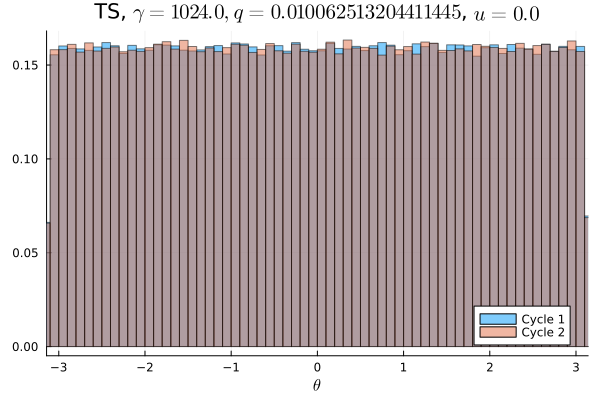

Values plotted in this chart, from the file beside it:
Cycle 1, Cycle 2
0.009856, 0.00985
0.009816, 0.009953
0.01004, 0.009859
0.01, 0.01014
0.009987, 0.01018
0.009987, 0.009803
0.009916, 0.009853
0.009975, 0.01019
0.009862, 0.01007
0.01014, 0.009962
0.01032, 0.01017
0.01001, 0.009772
0.009978, 0.01008
0.009866, 0.0099
0.009903, 0.009838
0.01029, 0.009941
0.009834, 0.009859
0.009966, 0.009991
0.009719, 0.009822
0.01011, 0.01015
0.01018, 0.01004
0.01009, 0.01028
0.01009, 0.01014
0.01015, 0.009997
0.01001, 0.009962
0.0099, 0.01037
0.009731, 0.0102
0.0099, 0.01001
0.009953, 0.009813
0.009928, 0.009841
0.01015, 0.009978
0.01022, 0.009838
0.009744, 0.009888
0.009969, 0.0101
0.01012, 0.01031
0.01008, 0.009853
0.01013, 0.0103
0.01004, 0.009612
0.01013, 0.009934
0.009666, 0.01001
0.009866, 0.01032
0.01009, 0.009881
0.01037, 0.009928
0.009909, 0.009891
0.009709, 0.009862
0.01011, 0.01004
0.01011, 0.01007
0.01006, 0.009888
0.009912, 0.009706
0.009875, 0.01002
0.009884, 0.009869
0.01007, 0.01018
0.009953, 0.01003
0.01032, 0.01007
0.009834, 0.009778
0.009912, 0.01035
0.009941, 0.01002
0.01016, 0.01004
0.01007, 0.01003
0.00975, 0.01003
... 40 more rows
